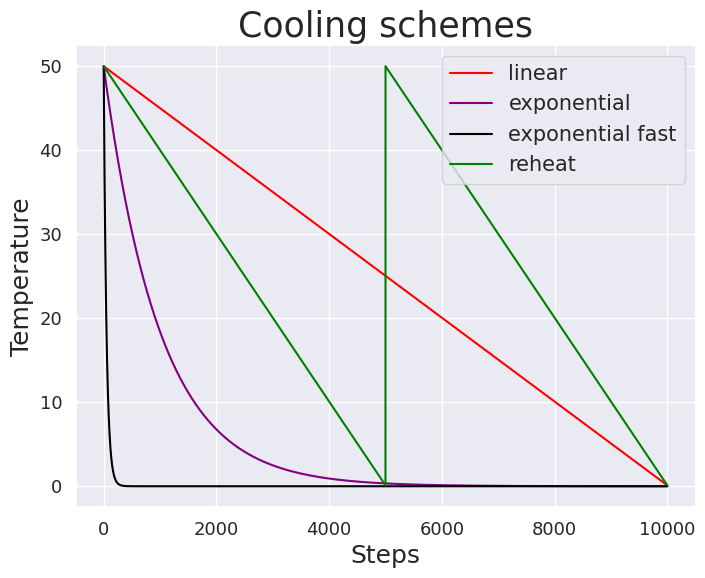

The script that saved this image:
import math
import matplotlib.pyplot as plt
import seaborn as sns

sns.set()

max_temperature = 50
min_temperature = 0.1

steps = 10000

plt.figure(figsize=(8,6))
plt.title("Cooling schemes", size=25)
plt.xlabel("Steps", size=18)
plt.ylabel("Temperature", size=18)
plt.xticks(size=13)
plt.yticks(size=13)

# prepare a list with the temperatures
cooling_per_step = (max_temperature - min_temperature)/steps
temperatures = [max_temperature - cooling_per_step * step for step in range(steps)]

plt.plot(range(len(temperatures)), temperatures, label="linear", color="red")

temperatures = [max_temperature * math.exp(-0.001*x) for x in range(steps)]
plt.plot(range(len(temperatures)), temperatures, label="exponential", color="purple")

temperatures = [max_temperature * math.exp(-0.02*x) for x in range(steps)]
plt.plot(range(len(temperatures)), temperatures, label="exponential fast", color="black")

# cool twice as fast and reheat halfway through the simulation
cooling_per_step = (max_temperature - min_temperature)/(0.5 * steps)
temperatures = [max_temperature - cooling_per_step * step for step in range(int(0.5*steps))]

# second half same coolscheme
temperatures.extend(temperatures)
plt.plot(range(len(temperatures)), temperatures, label="reheat", color="green")

legend = plt.legend(prop={'size': 15})

plt.savefig("temperatures.svg", format="svg")